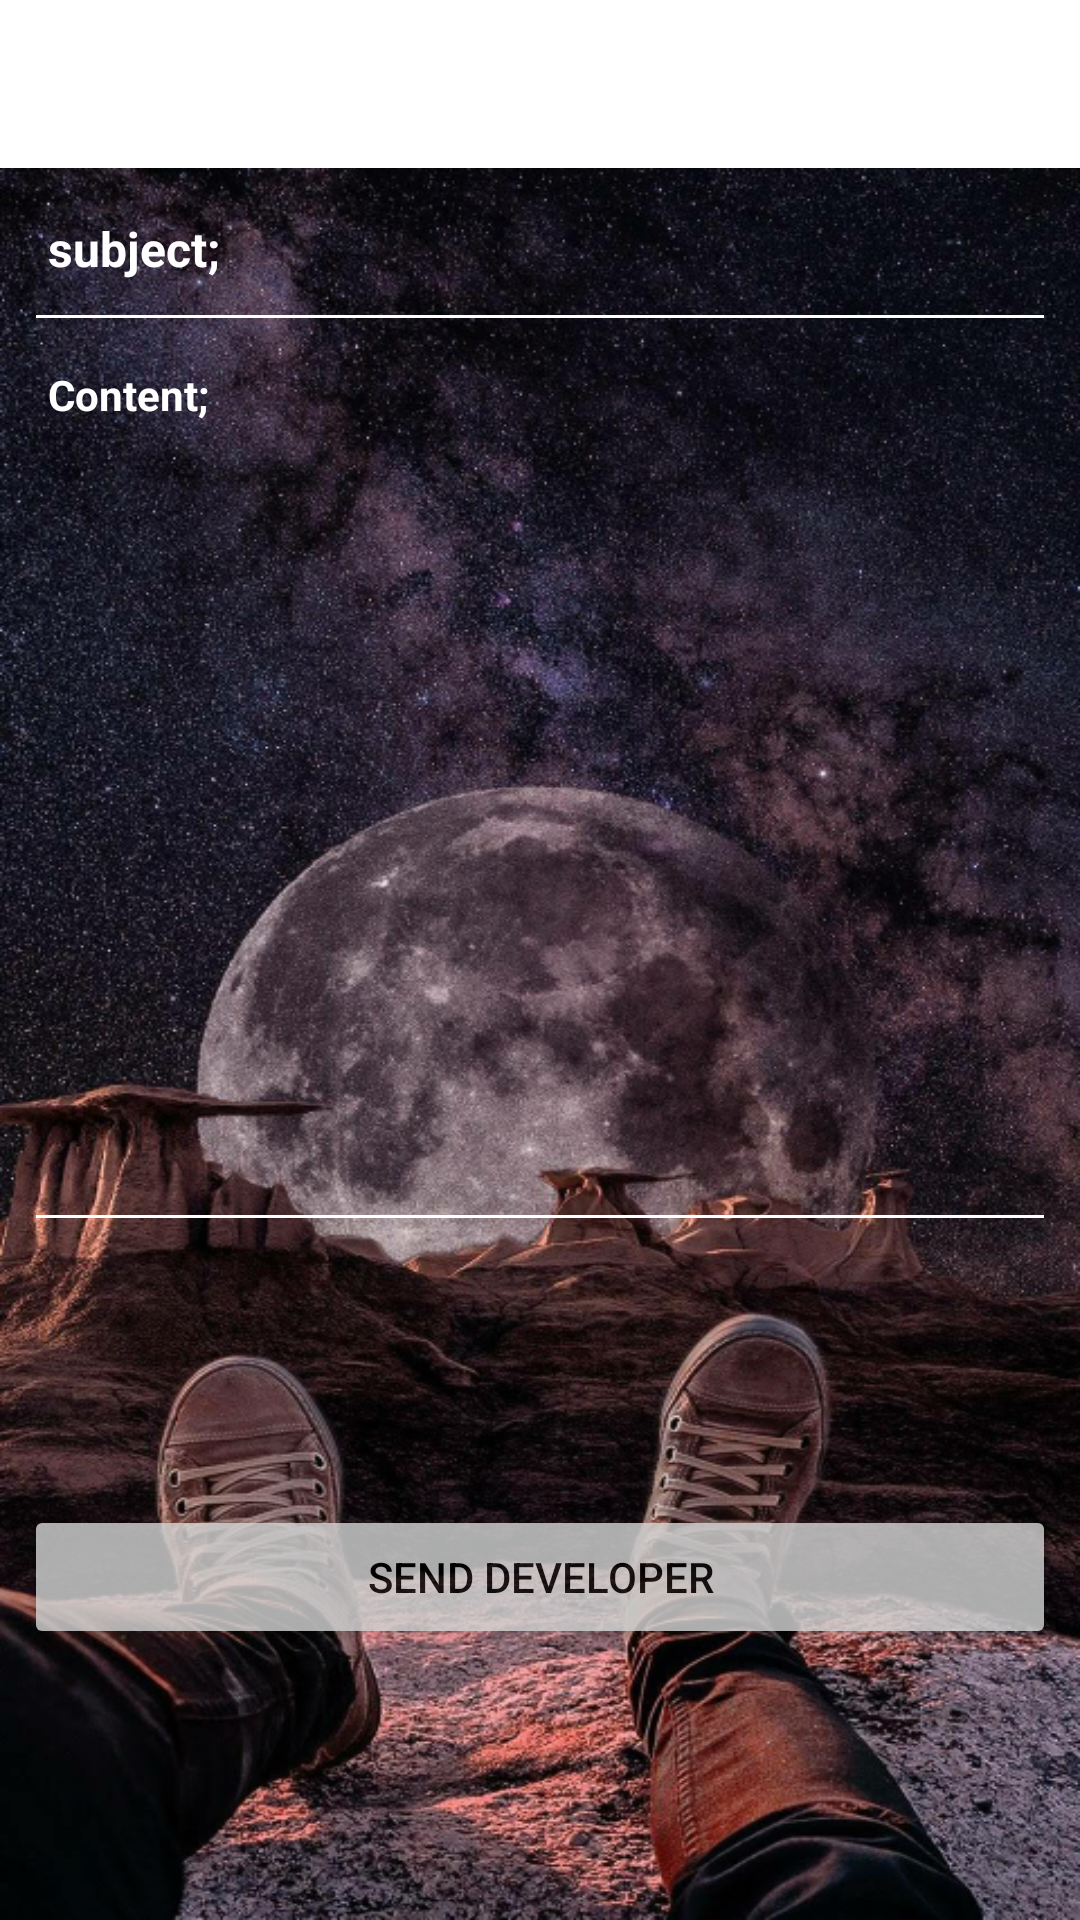

This screen was rendered from an Android layout file. Write that file and the resources it references.
<!-- AndroidManifest.xml: application theme AppTheme -->
<!-- res/layout/mailsendxmod.xml -->
<android.support.design.widget.CoordinatorLayout
	xmlns:android="http://schemas.android.com/apk/res/android"
	xmlns:app="http://schemas.android.com/apk/res-auto"
	xmlns:tools="http://schemas.android.com/tools"
	android:layout_width="match_parent"
	android:layout_height="match_parent">
	<android.support.design.widget.AppBarLayout
		android:layout_width="match_parent"
		android:layout_height="wrap_content"
		android:theme="@style/AppTheme.AppBarOverlay">
		<android.support.v7.widget.Toolbar
			android:id="@+id/_toolbar"
			android:layout_width="match_parent"
			android:layout_height="?attr/actionBarSize"
			android:background="?attr/colorPrimary"
			app:popupTheme="@style/AppTheme.PopupOverlay"/>
	</android.support.design.widget.AppBarLayout>
	<LinearLayout
		android:layout_width="match_parent"
		android:layout_height="match_parent"
		android:orientation="vertical"
		app:layout_behavior="@string/appbar_scrolling_view_behavior">
		<LinearLayout
			android:id="@+id/linear1"
			android:layout_width="match_parent"
			android:layout_height="match_parent"
			android:padding="8dp"
			android:background="@drawable/wall"
			android:orientation="vertical">
			<EditText
				android:id="@+id/edittext1"
				android:layout_width="match_parent"
				android:layout_height="50dp"
				android:padding="8dp"
				android:gravity="left"
				android:textSize="16sp"
				android:textStyle="bold"
				android:textColor="#FFFFFF"
				android:hint="subject;"
				android:textColorHint="#FFFFFF"/>
			<LinearLayout
				android:id="@+id/linear2"
				android:layout_width="match_parent"
				android:layout_height="350dp"
				android:orientation="horizontal">
				<EditText
					android:id="@+id/edittext2"
					android:layout_width="match_parent"
					android:layout_height="300dp"
					android:padding="8dp"
					android:gravity="left"
					android:textSize="14sp"
					android:textStyle="bold"
					android:textColor="#FFFFFF"
					android:hint="Content;"
					android:textColorHint="#FFFFFF"/>
			</LinearLayout>
			<TextView
				android:id="@+id/textview1"
				android:layout_width="match_parent"
				android:layout_height="wrap_content"
				android:padding="8dp"
				android:gravity="center_horizontal|center_vertical"
				android:text="salihmahmut5251\@gmail.com"
				android:textSize="16sp"
				android:textStyle="bold"
				android:textColor="#FFFFFF"
				android:alpha="0.0"/>
			<Button
				android:id="@+id/button1"
				android:layout_width="match_parent"
				android:layout_height="wrap_content"
				android:padding="8dp"
				android:gravity="center_horizontal|center_vertical"
				android:text="Send Developer"
				android:textSize="14sp"
				android:textColor="#000000"
				android:alpha="0.8"/>
		</LinearLayout>
	</LinearLayout>
</android.support.design.widget.CoordinatorLayout>
<!-- resources referenced by this layout -->
<resources>
  <!-- drawable wall: jpg bitmap (drawable-xhdpi, 742796 bytes) -->
  <style name="AppTheme.AppBarOverlay" parent="ThemeOverlay.AppCompat.Dark.ActionBar" />
  <style name="AppTheme.PopupOverlay" parent="ThemeOverlay.AppCompat.Light" />
  <style name="AppTheme" parent="Theme.AppCompat.Light.NoActionBar">
  		<item name="colorPrimary">@color/colorPrimary</item>
  		<item name="colorPrimaryDark">@color/colorPrimaryDark</item>
  		<item name="colorAccent">@color/colorAccent</item>
  		<item name="colorControlHighlight">@color/colorControlHighlight</item>
  		<item name="colorControlNormal">@color/colorControlNormal</item>
  		<item name="drawerArrowStyle">@style/DrawerArrowStyle</item>
  	</style>
  <color name="colorPrimary">#FFFFFF</color>
  <color name="colorPrimaryDark">#FFFFFF</color>
  <color name="colorAccent">#FF5722</color>
  <color name="colorControlHighlight">#FFFFFF</color>
  <color name="colorControlNormal">#FFFFFF</color>
  <style name="DrawerArrowStyle" parent="@style/Widget.AppCompat.DrawerArrowToggle">
  		<item name="spinBars">true</item>
  		<item name="color">@android:color/black</item>
  	</style>
</resources>
